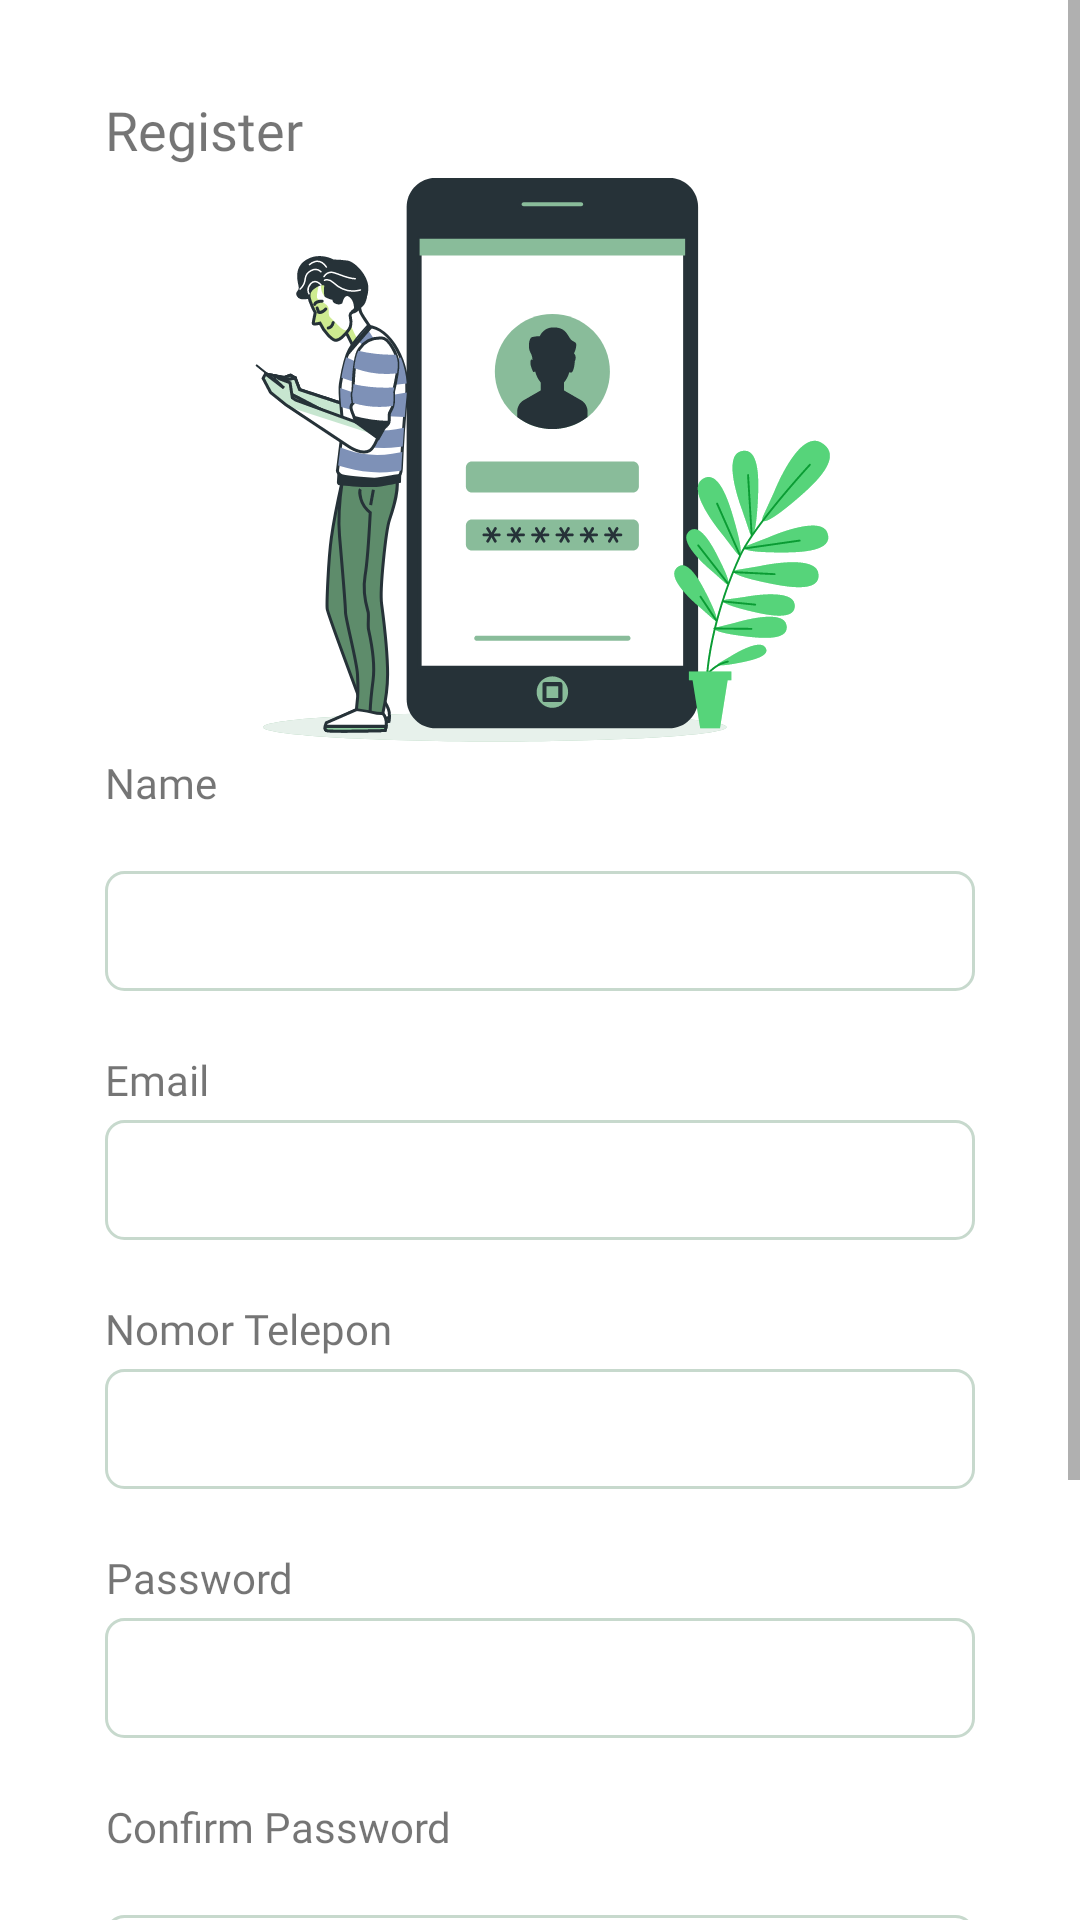

Produce the Android XML layout that renders to this screen, including the resource entries it uses.
<!-- AndroidManifest.xml: application theme Theme.SAMAKAKI -->
<!-- res/layout/fragment_register.xml -->
<?xml version="1.0" encoding="utf-8"?>
<ScrollView xmlns:android="http://schemas.android.com/apk/res/android"
    xmlns:tools="http://schemas.android.com/tools"
    android:layout_width="match_parent"
    android:layout_height="match_parent"
    xmlns:app="http://schemas.android.com/apk/res-auto"
    tools:context=".ui.register.RegisterFragment"
    android:orientation="vertical">

    <androidx.constraintlayout.widget.ConstraintLayout
        android:layout_width="match_parent"
        android:layout_height="wrap_content">
        <TextView
            android:id="@+id/tv_title_register"
            app:layout_constraintTop_toTopOf="parent"
            app:layout_constraintStart_toStartOf="parent"
            android:layout_width="wrap_content"
            android:layout_height="wrap_content"
            android:text="@string/register"
            android:layout_marginTop="27dp"
            android:layout_marginStart="35dp"
            style="@style/medium_18black"/>
        <ImageView
            android:id="@+id/iv_register"
            android:layout_width="match_parent"
            android:layout_height="wrap_content"
            app:layout_constraintTop_toBottomOf="@+id/tv_title_register"
            android:src="@drawable/image_register"/>
        <TextView
            android:id="@+id/tv_name"
            app:layout_constraintTop_toBottomOf="@id/iv_register"
            app:layout_constraintStart_toStartOf="parent"
            android:layout_width="wrap_content"
            android:layout_height="wrap_content"
            android:layout_marginStart="35dp"
            android:text="@string/name"
            style="@style/regular_14black"/>
        <EditText
            android:id="@+id/et_name"
            app:layout_constraintTop_toBottomOf="@id/tv_name"
            app:layout_constraintStart_toStartOf="parent"
            app:layout_constraintEnd_toEndOf="parent"
            android:layout_width="match_parent"
            android:layout_height="40dp"
            android:layout_marginHorizontal="35dp"
            android:layout_marginTop="16dp"
            style="@style/TextfieldsStyle"/>
        <TextView
            android:id="@+id/tv_email"
            app:layout_constraintTop_toBottomOf="@id/et_name"
            app:layout_constraintStart_toStartOf="parent"
            android:layout_width="wrap_content"
            android:layout_height="wrap_content"
            android:layout_marginTop="16dp"
            android:layout_marginStart="35dp"
            android:text="@string/email"
            style="@style/regular_14black"/>

        <EditText
            android:id="@+id/et_email"
            app:layout_constraintTop_toBottomOf="@id/tv_email"
            app:layout_constraintStart_toStartOf="parent"
            app:layout_constraintEnd_toEndOf="parent"
            style="@style/TextfieldsStyle"
            android:layout_width="match_parent"
            android:layout_height="40dp"
            android:layout_marginHorizontal="35dp"
            tools:layout_editor_absoluteX="38dp"
            tools:layout_editor_absoluteY="81dp" />

        <TextView
            android:id="@+id/tv_phone"
            app:layout_constraintTop_toBottomOf="@+id/et_email"
            app:layout_constraintStart_toStartOf="parent"
            android:layout_width="wrap_content"
            android:layout_height="wrap_content"
            android:layout_marginTop="16dp"
            android:layout_marginStart="35dp"
            android:text="@string/nomor_telephone"
            style="@style/regular_14black"/>

        <EditText
            android:id="@+id/et_no_telp"
            app:layout_constraintTop_toBottomOf="@+id/tv_phone"
            app:layout_constraintStart_toStartOf="parent"
            app:layout_constraintEnd_toEndOf="parent"
            style="@style/TextfieldsStyle"
            android:layout_width="match_parent"
            android:layout_height="40dp"
            android:layout_marginHorizontal="35dp"
            tools:layout_editor_absoluteX="35dp"
            tools:layout_editor_absoluteY="140dp" />

        <TextView
            android:id="@+id/tv_password"
            app:layout_constraintTop_toBottomOf="@id/et_no_telp"
            app:layout_constraintStart_toStartOf="parent"
            android:layout_width="wrap_content"
            android:layout_height="wrap_content"
            android:layout_marginTop="16dp"
            android:layout_marginStart="35dp"
            android:text="@string/password"
            style="@style/regular_14black"/>

        <EditText
            android:id="@+id/et_password"
            app:layout_constraintTop_toBottomOf="@+id/tv_password"
            app:layout_constraintStart_toStartOf="parent"
            app:layout_constraintEnd_toEndOf="parent"
            style="@style/TextfieldsStyle"
            android:layout_width="match_parent"
            android:layout_height="40dp"
            android:layout_marginHorizontal="35dp"
            android:inputType="textPassword"
            tools:layout_editor_absoluteX="38dp"
            tools:layout_editor_absoluteY="204dp" />

        <TextView
            android:id="@+id/tv_confirm_password"
            app:layout_constraintTop_toBottomOf="@+id/et_password"
            app:layout_constraintStart_toStartOf="parent"
            style="@style/regular_14black"
            android:layout_width="wrap_content"
            android:layout_height="wrap_content"
            android:layout_marginTop="16dp"
            android:layout_marginStart="35dp"
            android:text="@string/confirm_password"/>

        <EditText
            android:id="@+id/et_confirm_password"
            app:layout_constraintTop_toBottomOf="@id/tv_confirm_password"
            app:layout_constraintStart_toStartOf="parent"
            app:layout_constraintEnd_toEndOf="parent"
            style="@style/TextfieldsStyle"
            android:layout_width="match_parent"
            android:layout_height="40dp"
            android:layout_marginTop="@dimen/dimen_16"
            android:layout_marginHorizontal="35dp"
            android:inputType="textPassword"
            tools:layout_editor_absoluteX="16dp"
            tools:layout_editor_absoluteY="314dp" />

        <Button
            android:id="@+id/btn_register"
            style="@style/ButtonStyle"
            android:layout_width="match_parent"
            android:layout_height="50dp"
            android:layout_gravity="center"
            android:layout_marginHorizontal="35dp"
            android:backgroundTint="@color/primary_500"
            android:text="@string/register"
            app:layout_constraintBottom_toBottomOf="parent"
            app:layout_constraintEnd_toEndOf="parent"
            app:layout_constraintStart_toStartOf="parent"
            app:layout_constraintTop_toBottomOf="@+id/et_confirm_password" />

        <LinearLayout
            app:layout_constraintTop_toBottomOf="@+id/btn_register"
            app:layout_constraintStart_toStartOf="parent"
            app:layout_constraintEnd_toEndOf="parent"
            app:layout_constraintBottom_toBottomOf="parent"
            android:layout_width="wrap_content"
            android:layout_height="wrap_content"
            android:orientation="horizontal"
            android:layout_gravity="center"
            android:layout_marginTop="@dimen/dimen_16"
            android:layout_marginBottom="@dimen/dimen_16">
            <TextView
                android:layout_width="wrap_content"
                android:layout_height="wrap_content"
                android:text="@string/sudah_punya_akun"
                tools:layout_editor_absoluteX="143dp"
                tools:layout_editor_absoluteY="573dp"/>
            <TextView
                android:id="@+id/txtView_register"
                android:layout_width="wrap_content"
                android:layout_height="wrap_content"
                android:text="@string/login"
                android:textStyle="bold"/>
        </LinearLayout>
    </androidx.constraintlayout.widget.ConstraintLayout>
</ScrollView>
<!-- resources referenced by this layout -->
<resources>
  <color name="primary_500">#497463</color>
  <dimen name="dimen_16">16dp</dimen>
  <string name="confirm_password">Confirm Password</string>
  <string name="email">Email</string>
  <string name="login">Login</string>
  <string name="name">Name</string>
  <string name="nomor_telephone">Nomor Telepon</string>
  <string name="password">Password</string>
  <string name="register">Register</string>
  <string name="sudah_punya_akun">Sudah punya akun?</string>
  <style name="medium_18black">
          <item name="android:fontFamily">@font/poppins_medium</item>
          <item name="android:paddingVertical" tools:targetApi="o">@dimen/dimen_4</item>
          <item name="android:textSize">@dimen/dimen_18</item>
          <item name="android:gravity">center</item>
          <item name="android:color">@color/black</item>
      </style>
  <style name="regular_14black">
          <item name="android:fontFamily">@font/poppins_regular</item>
          <item name="android:paddingVertical" tools:targetApi="o">@dimen/dimen_4</item>
          <item name="android:textSize">@dimen/dimen_14</item>
          <item name="android:gravity">center</item>
          <item name="android:color">@color/black</item>
      </style>
  <style name="Theme.SAMAKAKI" parent="Theme.MaterialComponents.Light.NoActionBar">
          
          <item name="colorPrimary">@color/primary_400</item>
          <item name="colorPrimaryVariant">@color/primary_100</item>
          <item name="colorOnPrimary">@color/primary_200</item>
          
          <item name="colorSecondary">@color/secondary_100</item>
          <item name="colorSecondaryVariant">@color/secondary_500</item>
          <item name="colorOnSecondary">@color/secondary_300</item>
          
          <item name="android:statusBarColor" tools:targetApi="l">?attr/colorPrimaryVariant</item>
          
          <item name="android:forceDarkAllowed" tools:targetApi="q">false</item>
      </style>
  <!-- drawable rounded_btn (drawable) -->
  <?xml version="1.0" encoding="utf-8"?>
  <shape xmlns:android="http://schemas.android.com/apk/res/android">
      <solid android:color="@color/primary_600" />
  
      <corners
          android:topRightRadius="@dimen/dimen_10"
          android:bottomRightRadius="@dimen/dimen_10"
          android:topLeftRadius="@dimen/dimen_10"
          android:bottomLeftRadius="@dimen/dimen_10"/>
  
  </shape>
  <dimen name="dimen_35">35dp</dimen>
  <dimen name="dimen_5">5dp</dimen>
  <dimen name="dimen_48">48dp</dimen>
  <color name="white">#FFFFFFFF</color>
  <dimen name="dimen_34">34dp</dimen>
  <dimen name="dimen_14">14dp</dimen>
  <dimen name="dimen_40">40dp</dimen>
  <dimen name="dimen_6">6dp</dimen>
  <dimen name="dimen_36">36dp</dimen>
  <!-- drawable rounded_textfield (drawable) -->
  <?xml version="1.0" encoding="utf-8"?>
  <shape xmlns:android="http://schemas.android.com/apk/res/android">
      <solid android:color="@color/white" />
      <stroke
          android:width="@dimen/dimen_1"
          android:color="@color/secondary_300" />
      <corners
          android:topRightRadius="@dimen/dimen_6"
          android:bottomRightRadius="@dimen/dimen_6"
          android:topLeftRadius="@dimen/dimen_6"
          android:bottomLeftRadius="@dimen/dimen_6" />
  </shape>
  <color name="neutral_500">#737373</color>
  <color name="neutral_400">#A3A3A3</color>
  <dimen name="dimen_10">10dp</dimen>
  <dimen name="dimen_4">4dp</dimen>
  <dimen name="dimen_18">18dp</dimen>
  <color name="black">#FF000000</color>
  <color name="primary_400">#689080</color>
  <color name="primary_100">#A7C8BB</color>
  <color name="primary_200">#97BAAC</color>
  <color name="secondary_100">#E3ECE6</color>
  <color name="secondary_500">#90B29B</color>
  <color name="secondary_300">#C7D9CD</color>
  <color name="primary_600">#2A5846</color>
  <dimen name="dimen_1">1dp</dimen>
</resources>
